Photos from the image-classification dataset "dataset_processed" in the GitHub repository kenah19/ImageProcessingPCB. Its 6 classes are: missing hole, mouse bite, open circuit, short, spur, spurious copper.

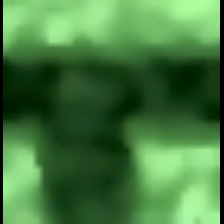
Label: open circuit

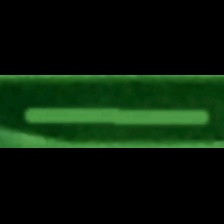
Label: spurious copper

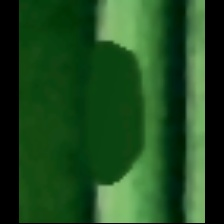
Label: mouse bite

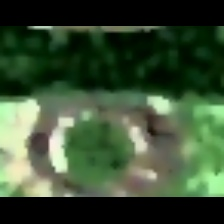
Label: missing hole

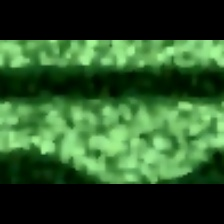
Label: spur

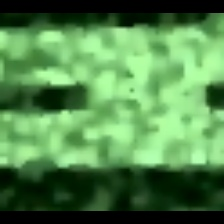
Label: short
